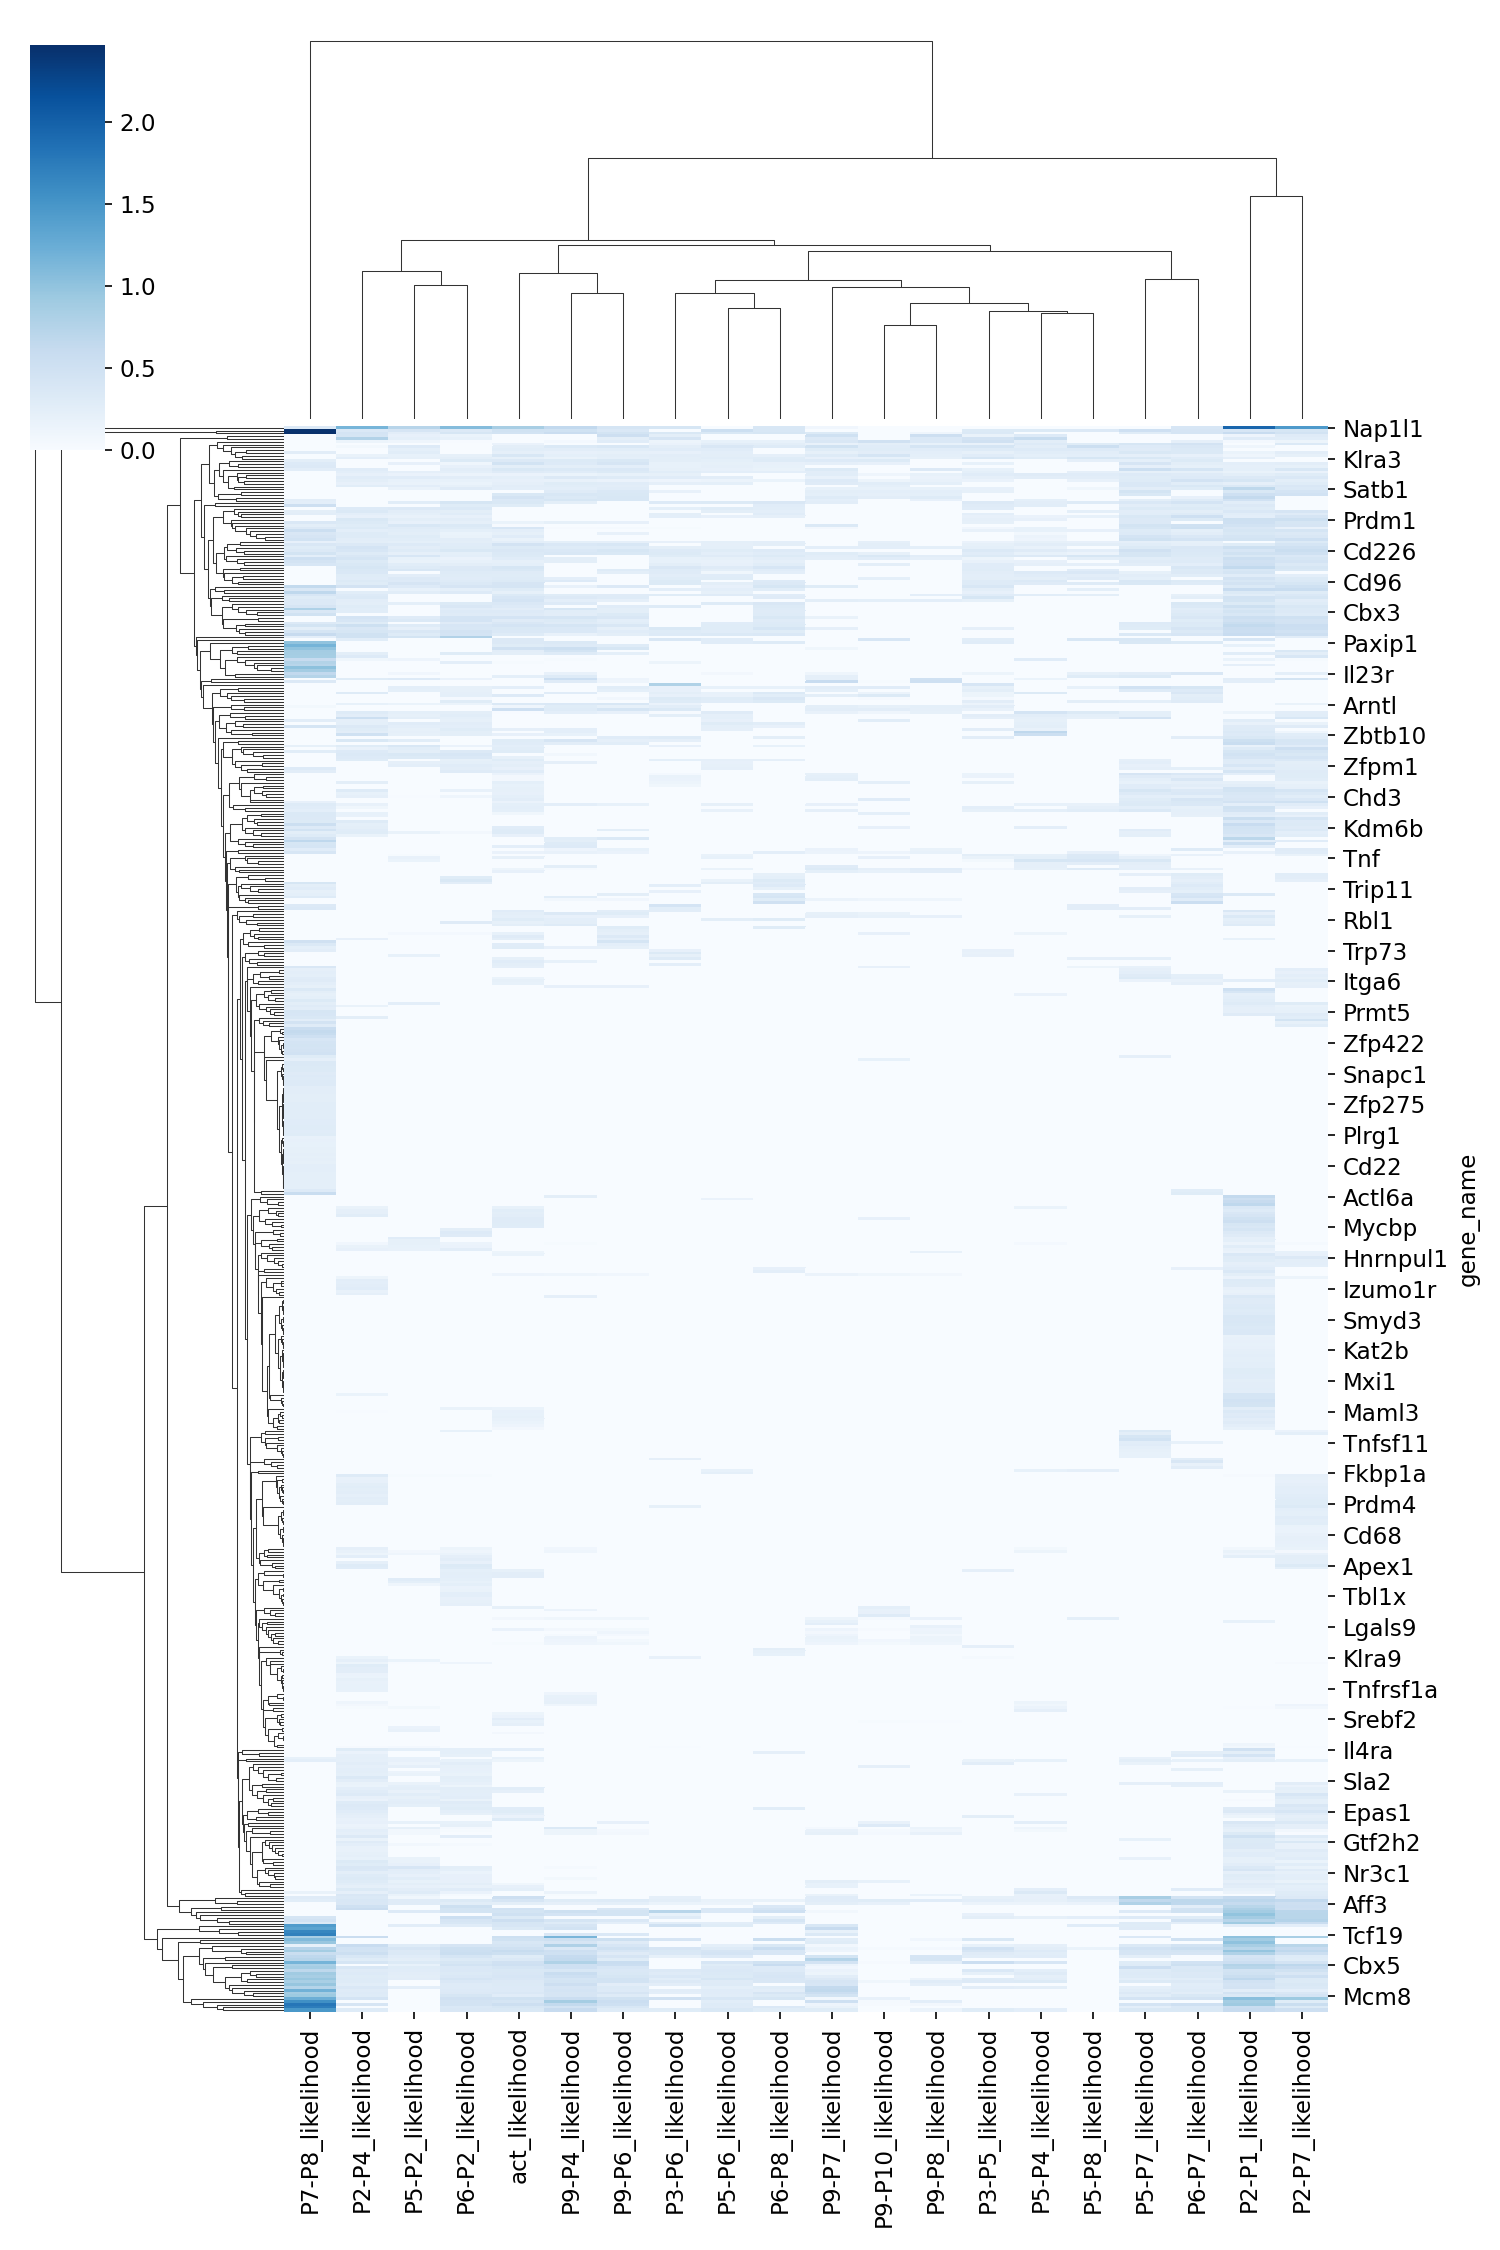

The table this chart was drawn from, first rows:
gene_name, P7-P8_likelihood, P2-P4_likelihood, P5-P2_likelihood, P6-P2_likelihood, act_likelihood, P9-P4_likelihood, P9-P6_likelihood, P3-P6_likelihood, P5-P6_likelihood, P6-P8_likelihood, P9-P7_likelihood, P9-P10_likelihood, P9-P8_likelihood, P3-P5_likelihood, P5-P4_likelihood, P5-P8_likelihood, P5-P7_likelihood, P6-P7_likelihood, P2-P1_likelihood, P2-P7_likelihood
Nap1l1, 0.3422, 1.161, 0.7322, 1.074, 0.8547, 0.652, 0.4332, 0.4055, , 0.3928, 0.09479, , , , , , , 0.398, 1.95, 1.451
Atad2, 2.443, 0.3596, 0.4243, 0.3393, 0.4914, 0.4881, 0.3573, , 0.5464, 0.3951, , , , 0.3292, 0.3357, 0.3392, 0.5116, 0.4183, 0.403, 0.4149
Timeless, 2.47, 0.4403, 0.2698, 0.4135, 0.4658, 0.576, 0.4503, 0.3711, 0.3701, 0.4077, 0.3307, , 0.1104, 0.349, , , 0.2952, 0.4331, 0.589, 0.4661
H2-Eb1, , 0.4337, 0.2107, 0.161, 0.002212, 0.006758, 0.5327, 0.2572, , , 0.506, , 0.5381, 0.1739, 0.3259, , , , 0.1274, 0.3084
H2-Ab1, , 0.7749, 0.2397, 0.1973, 3.256406111516995e-13, 0.0009631, 0.2541, 0.4195, , , 0.3473, , 0.3632, 0.4602, 0.603, , , , 0.2804, 0.2712
Cd74, , 0.143, 0.1194, 0.01576, 8.808926093269855e-07, 0.05689, 0.2877, 0.142, 0.1964, 0.1988, 0.383, 0.4974, 0.3623, 0.493, 0.2654, , , 0.2282, 0.05167, 0.1415
Tox, , , , , 0.1735, , , 0.1693, 0.2632, 0.2562, 0.1856, 0.2514, 0.1938, 0.1843, 0.3186, 0.2955, 0.4083, 0.4628, , 0.3528
Klra1, , 0.06457, 0.3204, , 0.2574, 0.3568, 0.3874, 0.2544, 0.3799, 0.3088, 0.4868, 0.2873, 0.4309, 0.4336, 0.27, 0.5408, 0.3229, 0.3797, 0.1143, 
Fosb, , , 0.232, , 0.2748, 0.2676, 0.2717, 0.2859, 0.2854, , 0.2965, 0.2897, 0.2857, 0.3132, 0.3195, 0.322, 0.3079, 0.351, , 
Slamf6, 0.2654, , 0.2743, , 0.2229, 0.2123, 0.2208, 0.2111, 0.2443, , 0.2198, 0.2657, 0.2442, 0.2204, 0.2751, 0.2656, 0.3712, 0.3498, 0.1589, 0.264
Zeb2, , 0.1743, 0.1931, 0.2135, 0.3935, 0.2389, 0.2531, 0.2634, 0.2541, 0.2241, 0.3165, 0.4297, 0.2396, 0.2872, 0.2373, 0.247, 0.223, 0.2049, 0.117, 0.2191
Klra3, , 0.247, 0.2207, 0.2536, 0.2138, 0.1743, 0.2344, 0.2583, 0.2733, 0.2955, 0.2055, 0.1999, 0.2148, 0.4142, 0.2925, 0.4112, 0.369, 0.2855, 0.223, 
Cxcr6, 0.2602, , , 0.3299, 0.3463, 0.3352, 0.3683, 0.2599, 0.2406, 0.314, 0.3242, 0.3357, , , , 0.2239, 0.2322, 0.331, , 
Il18r1, 0.3213, , 0.2035, 0.1195, 0.4716, 0.3231, 0.4171, 0.1975, 0.2141, 0.2094, 0.227, 0.2055, , 0.1983, , , 0.4212, 0.2534, 0.2417, 0.2672
Cd6, 0.3469, , , 0.2048, 0.26, 0.2554, 0.2476, 0.2002, 0.2284, 0.2002, , , , , , , 0.2225, 0.2165, 0.2275, 0.2144
Itgb1, 0.2663, 0.2866, , 0.2609, 0.3669, 0.3559, 0.3654, 0.2194, 0.2096, 0.1798, 0.3357, , 0.341, 0.1953, , , 0.5481, 0.4336, 0.2408, 0.3948
Itga1, , 0.2432, 0.2264, 0.2368, 0.3014, 0.2807, 0.3304, 0.2786, 0.2415, 0.2464, 0.2669, , , 0.2374, , 0.228, 0.2125, 0.2174, 0.1806, 0.17
Ikzf2, , 0.2061, 0.1727, 0.1531, 0.1734, 0.1565, 0.1956, 0.2153, , , 0.2754, 0.1189, 0.1997, 0.2836, 0.3065, 0.2834, 0.32, 0.3027, 0.2546, 0.2979
Il2ra, , 0.2847, 0.2866, 0.2659, 0.2379, 0.3411, 0.3166, 0.2813, 0.2633, , 0.1869, , 0.1703, 0.2309, 0.2633, 0.2612, 0.295, 0.3279, 0.3443, 0.3644
Tnfsf8, , 0.2577, 0.1961, 0.1955, 0.2056, 0.1893, 0.171, 0.1275, 0.1465, 0.1557, 0.3233, 0.1431, 0.1902, 0.1673, , 0.184, 0.3116, 0.4575, 0.4133, 0.2593
Nrp1, , 0.2033, 0.183, 0.161, 0.2249, 0.2897, 0.285, 0.2226, 0.2412, , 0.301, 0.2749, 0.2412, , , , 0.3655, 0.2757, 0.226, 0.292
Pou6f1, , 0.2798, 0.2627, 0.215, 0.2698, 0.2732, 0.2683, , , , , 0.2345, , , , , 0.3664, 0.3731, 0.3563, 0.3796
Satb1, , , 0.1828, 0.305, 0.246, 0.2505, 0.2832, , , , 0.2023, 0.1966, 0.2006, 0.2066, , 0.1023, 0.2649, 0.2903, 0.6802, 0.3512
Zfp36l1, , , , , , 0.3037, 0.3623, 0.186, , , 0.253, 0.248, 0.2446, 0.2215, , , 0.4491, , 0.3681, 0.442
Lgals3, , , , , 0.3732, 0.3864, 0.3733, , , , 0.2389, 0.2316, 0.237, , , , 0.3753, , 0.5155, 0.4767
Rora, , , , , 0.4627, 0.3515, 0.393, , , , 0.3138, 0.267, 0.3174, , , , , 0.2086, 0.6294, 
Tnfrsf9, 0.2644, , , , 0.3581, 0.4142, 0.3951, , , , 0.2465, , 0.2047, , 0.2345, , 0.2549, 0.3184, 0.4732, 
Fasl, 0.2462, , 0.2744, 0.4118, 0.374, 0.2522, , 0.3256, 0.3286, 0.3828, 0.2701, , , 0.3384, 0.2671, 0.3143, 0.3605, 0.4383, 0.2731, 
Sfmbt1, 0.5315, , , 0.2922, 0.2903, , , , , 0.284, , , , 0.3056, 0.2794, , 0.2616, 0.2924, 0.3401, 
Id2, , 0.3278, 0.3455, 0.3564, , , , 0.2342, 0.2931, 0.2724, , , , 0.2889, , , 0.3327, 0.329, 0.2903, 
Srrm1, 0.2594, 0.3479, 0.2645, 0.2568, , , , , 0.2548, 0.25, , , , , , 0.2326, 0.2609, 0.2517, 0.3659, 0.4157
Tardbp, 0.263, 0.2438, 0.2407, 0.2892, , , , 0.2522, , 0.2883, , , , 0.2444, , , 0.2732, 0.3116, 0.276, 0.303
Crtam, , 0.2108, 0.1884, 0.2107, , , , 0.2487, 0.2097, 0.2299, , , , 0.2026, 0.1654, 0.1954, 0.3696, 0.5184, 0.2427, 0.417
Prdm1, , 0.3669, 0.2568, 0.2688, , , , , , , , , , 0.2253, 0.2123, , 0.3397, 0.3281, 0.5303, 0.5245
Lef1, 0.3662, 0.3345, 0.206, 0.2301, 0.1588, 0.2145, 0.2032, , , , , , , 0.2153, , , 0.3434, , 0.5205, 0.4113
Tnfsf4, 0.2588, 0.2945, 0.3901, 0.3515, 0.03614, , , , , , 0.354, , , , , , 0.4508, 0.5105, 0.4637, 0.4166
Sell, 0.3472, 0.3318, 0.3057, 0.3176, 0.4037, 0.03227, 0.04676, 0.02585, , , 0.06925, 0.0005526, 0.0001095, 0.09025, 0.1959, , 0.4078, 0.5245, 0.3829, 0.1838
Eed, 0.5484, 0.2419, 0.2729, 0.2378, 0.2493, , , , , , , , , 0.1919, 0.1932, 0.2049, 0.3111, 0.2399, 0.4081, 0.4263
Ssbp2, 0.3816, 0.31, 0.2584, 0.1623, 0.2165, , 0.1922, , , , , , , , 0.08633, , 0.3187, 0.2649, 0.374, 0.3461
Kdm5b, 0.4243, 0.315, 0.2948, 0.1797, 0.2823, , , , , , , , , , 0.1459, , 0.4422, 0.3666, 0.4296, 0.3841
Scml4, 0.4652, 0.2611, 0.2707, 0.2656, 0.1807, , , , , , , , , , 0.1292, , 0.4855, 0.4368, 0.4454, 0.518
Fcgr2b, 0.2119, 0.2521, 0.2371, 0.2578, 0.2458, 0.2408, 0.2288, 0.2071, 0.2366, 0.2445, , 0.2227, , 0.1693, 0.2165, 0.2118, 0.2294, 0.2206, , 0.3319
Itgal, 0.3766, 0.341, 0.3274, 0.2869, 0.4542, 0.3639, 0.3891, , 0.2251, 0.256, , 0.2593, , 0.2198, 0.2645, 0.2534, 0.2744, 0.2287, 0.2947, 0.4295
Havcr2, 0.2938, 0.4388, 0.2668, 0.2913, 0.3376, 0.3171, 0.3089, 0.257, 0.2335, , 0.2472, 0.2433, 0.2371, 0.236, 0.1856, , 0.3291, 0.3782, 0.5307, 0.5111
Cd226, 0.3411, 0.4025, 0.3116, 0.3698, 0.3781, 0.358, 0.4128, 0.3213, 0.2903, 0.3226, , , , 0.3554, 0.3031, 0.2458, 0.4927, 0.3624, 0.3995, 0.5617
Kdm7a, 0.4527, 0.3179, 0.2293, 0.2399, 0.3497, 0.3905, 0.3684, 0.3356, 0.2441, 0.2804, 0.2911, 0.218, , 0.2845, 0.1977, 0.1482, 0.4128, 0.3494, 0.4884, 0.5028
Klrg1, 0.2431, 0.386, 0.3981, 0.2438, 0.3308, , , 0.2964, 0.3068, 0.3371, 0.2628, 0.3703, 0.2619, 0.3329, 0.3467, 0.4066, 0.4077, 0.3303, 0.367, 0.3596
Il7r, 0.513, 0.4306, 0.1986, 0.1659, 0.2808, 0.2553, , 0.1938, 0.2155, 0.266, 0.2554, 0.285, 0.2314, 0.1358, , 0.2558, 0.2722, 0.3064, 0.543, 0.411
Foxp1, 0.4577, 0.3338, 0.1753, 0.1979, 0.2151, 0.2516, , 0.202, 0.1871, 0.2278, , , , 0.1881, 0.2043, , 0.3062, 0.3129, 0.4925, 0.4416
Klf3, 0.4032, 0.3669, 0.2782, 0.2562, 0.2381, , , 0.2594, 0.2075, 0.2783, , 0.2582, , 0.2865, 0.2246, 0.2303, 0.2636, 0.2474, 0.5116, 0.3506
Fkbp5, , 0.4074, 0.3156, 0.3461, 0.4097, , , 0.3805, 0.3082, 0.4046, , , , 0.2893, , , , 0.3909, 0.6376, 0.4056
Klrc1, , 0.3728, 0.3939, 0.3543, 0.3689, , 0.3183, 0.3164, 0.2603, 0.285, , , , 0.2939, , 0.2819, , 0.3374, 0.3879, 0.3677
Ifngr1, , 0.359, , 0.3166, 0.3042, , 0.252, 0.3072, 0.1033, 0.2496, , , , 0.2667, 0.3191, 0.3641, 0.2191, 0.344, 0.4247, 
Sema7a, , 0.2952, 0.2661, 0.293, 0.292, , , 0.262, 0.285, , , , , 0.2466, 0.2845, 0.263, 0.267, 0.2769, 0.2827, 0.2477
Irf4, , 0.2837, 0.3395, 0.2831, 0.31, 0.2504, , 0.2944, 0.2968, , , 0.2367, , 0.2519, 0.2603, 0.3062, 0.2388, , 0.459, 0.3318
Cd96, , 0.336, 0.3203, 0.3173, 0.3316, 0.3212, , 0.3353, , 0.326, , , , 0.3116, 0.3509, , 0.3917, 0.3358, 0.3868, 0.3564
Klrd1, , 0.293, 0.4218, 0.3561, 0.4164, , , 0.3332, 0.2587, 0.3448, , , , 0.3152, 0.3021, 0.3098, 0.3731, 0.3134, 0.4545, 0.4132
Sp100, 0.6428, 0.4613, 0.3237, 0.415, 0.4252, 0.1858, 0.3416, , 0.2049, 0.4062, 0.2926, , , 0.3867, , , , , 0.3479, 0.5033
Cd53, 0.3802, , 0.198, 0.2412, 0.2939, , , 0.2487, 0.25, 0.2707, , , , 0.2517, , 0.2321, , , 0.5919, 0.5801
Smyd2, 0.6751, 0.2724, 0.2736, 0.3278, 0.2167, , , , 0.2157, , , , , 0.2045, , , , , 0.3355, 0.2978
... 507 more rows
